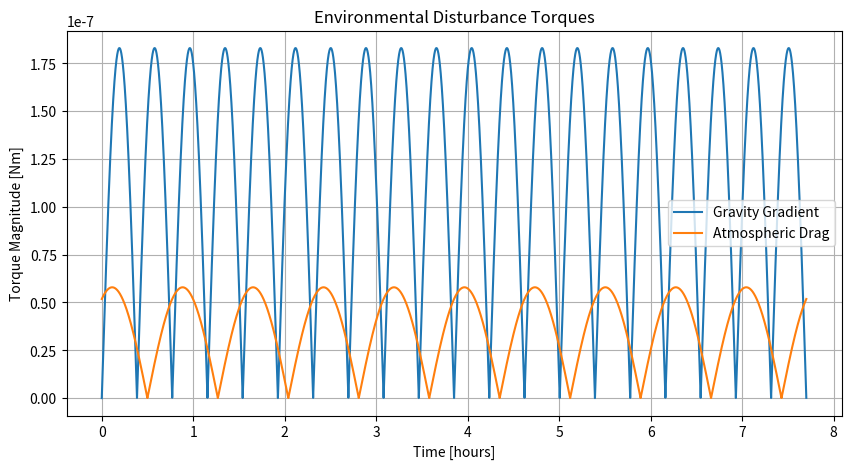
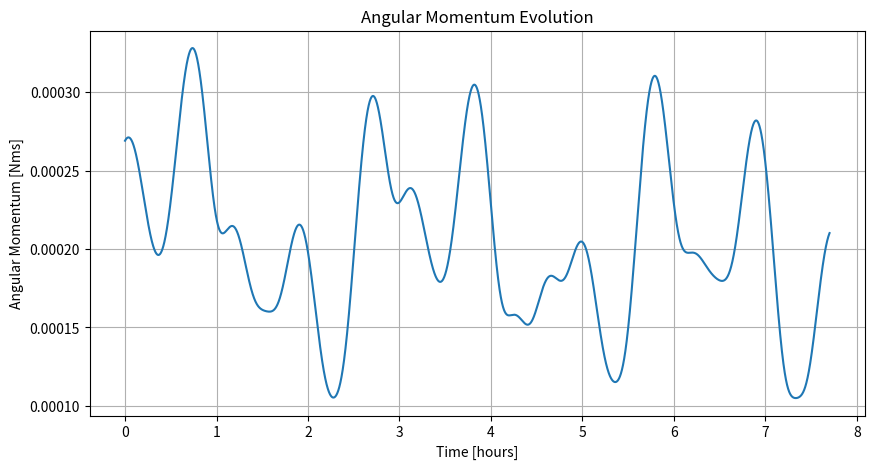

Write the Python code that produced these figures, in order.
# -*- coding: utf-8 -*-
"""Emizan4_Parts1_2.ipynb

Automatically generated by Colab.

Original file is located at
    https://colab.research.google.com/drive/1Sc7JwvF2Dw1VqzhFkV8EyJI8-RcAERJh
"""

import numpy as np
import matplotlib.pyplot as plt

# =========================
# CONSTANTS
# =========================

mu = 3.986e14                 # Earth gravitational parameter [m^3/s^2]
R_earth = 6371e3              # Earth radius [m]
h = 400e3                     # Orbit altitude [m]

r_orbit = R_earth + h
omega_orbit = np.sqrt(mu / r_orbit**3)

T_orbit = 2*np.pi / omega_orbit

print("Orbital period [min]:", T_orbit/60)

# =========================
# INERTIA MATRIX
# =========================

I = np.diag([0.0867, 0.1817, 0.1117])
I_inv = np.linalg.inv(I)

def gravity_gradient_torque(t):

    # Earth direction in body frame
    r_hat = np.array([
        np.cos(omega_orbit*t),
        np.sin(omega_orbit*t),
        0
    ])

    torque = 3 * omega_orbit**2 * np.cross(r_hat, I @ r_hat)

    return torque

rho = 1e-12             # kg/m^3
Cd = 2.2
A = 0.04                # m^2 projected area

v_mag = np.sqrt(mu/r_orbit)

# center of pressure offset from center of mass
r_cp = np.array([0.02, 0.01, 0.0])   # meters

def drag_torque(t):

    # velocity direction rotating in body frame
    v_hat = np.array([
        -np.sin(omega_orbit*t),
         np.cos(omega_orbit*t),
         0
    ])

    v_vec = v_mag * v_hat

    F_drag = -0.5 * rho * Cd * A * np.linalg.norm(v_vec) * v_vec

    torque = np.cross(r_cp, F_drag)

    return torque

def total_torque(t):

    tau_gg = gravity_gradient_torque(t)
    tau_drag = drag_torque(t)

    return tau_gg + tau_drag

def omega_dot(omega, torque):

    gyro_term = np.cross(omega, I @ omega)

    return I_inv @ (torque - gyro_term)

# =========================
# SIMULATION
# =========================

dt = 1.0                           # seconds
num_orbits = 5

t_final = num_orbits * T_orbit

times = np.arange(0, t_final, dt)

# Initial angular velocity
omega = np.radians([0.1, 0.05, -0.08])

omegas = []
tau_gg_hist = []
tau_drag_hist = []
tau_total_hist = []
H_hist = []

for t in times:

    tau_gg = gravity_gradient_torque(t)
    tau_drag = drag_torque(t)

    tau_total = tau_gg + tau_drag

    # dynamics
    domega = omega_dot(omega, tau_total)

    omega = omega + domega * dt

    # angular momentum
    H = I @ omega

    omegas.append(omega.copy())
    tau_gg_hist.append(np.linalg.norm(tau_gg))
    tau_drag_hist.append(np.linalg.norm(tau_drag))
    tau_total_hist.append(np.linalg.norm(tau_total))
    H_hist.append(np.linalg.norm(H))

omegas = np.array(omegas)
tau_gg_hist = np.array(tau_gg_hist)
tau_drag_hist = np.array(tau_drag_hist)
tau_total_hist = np.array(tau_total_hist)
H_hist = np.array(H_hist)

print("Max Gravity Gradient Torque:", np.max(tau_gg_hist))
print("Max Drag Torque:", np.max(tau_drag_hist))

print("Average GG Torque:", np.mean(tau_gg_hist))
print("Average Drag Torque:", np.mean(tau_drag_hist))

daily_seconds = 86400

H_gg_day = np.mean(tau_gg_hist) * daily_seconds
H_drag_day = np.mean(tau_drag_hist) * daily_seconds

print("Daily Momentum Build-up:")
print("GG:", H_gg_day)
print("Drag:", H_drag_day)

plt.figure(figsize=(10,5))

plt.plot(times/3600, tau_gg_hist, label='Gravity Gradient')
plt.plot(times/3600, tau_drag_hist, label='Atmospheric Drag')

plt.xlabel('Time [hours]')
plt.ylabel('Torque Magnitude [Nm]')
plt.title('Environmental Disturbance Torques')
plt.legend()
plt.grid()

plt.show()

plt.figure(figsize=(10,5))

plt.plot(times/3600, H_hist)

plt.xlabel('Time [hours]')
plt.ylabel('Angular Momentum [Nms]')
plt.title('Angular Momentum Evolution')

plt.grid()

plt.show()
